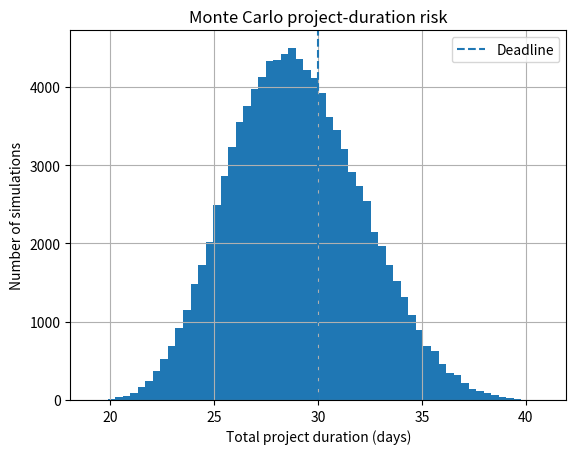

Recreate this plot in Python.
import numpy as np
import matplotlib.pyplot as plt

# New case: risk that a 3-stage IT project misses a 30-day deadline.
# Each stage duration is uncertain (triangular: min, most likely, max days).
rng = np.random.default_rng(1)
N = 100_000
design = rng.triangular(5, 7, 12, N)
build  = rng.triangular(10, 14, 22, N)
test   = rng.triangular(3, 5, 9, N)
total = design + build + test

DEADLINE = 30
p_late = (total > DEADLINE).mean()
print(f"Mean project duration: {total.mean():.1f} days")
print(f"Probability of missing {DEADLINE}-day deadline: {p_late:.2%}")
print(f"Duration with 90% confidence: {np.percentile(total, 90):.1f} days")

plt.hist(total, bins=60)
plt.axvline(DEADLINE, linestyle="--", label="Deadline")
plt.xlabel("Total project duration (days)"); plt.ylabel("Number of simulations")
plt.title("Monte Carlo project-duration risk"); plt.legend(); plt.grid(True); plt.show()
